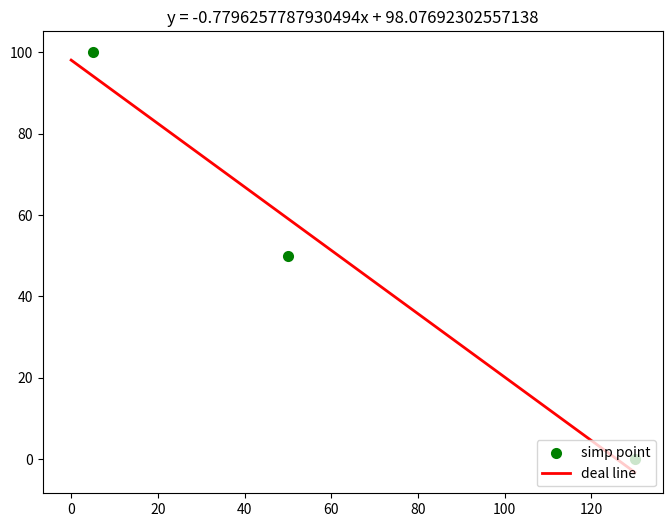

Recreate this plot in Python.
##最小二乘法
import numpy as np   ##科学计算库 
import scipy as sp   ##在numpy基础上实现的部分算法库
import matplotlib.pyplot as plt  ##绘图库
from scipy.optimize import leastsq  ##引入最小二乘法算法

'''
     设置样本数据，真实数据需要在这里处理
'''
##样本数据(Xi,Yi)，需要转换成数组(列表)形式
#Xi=np.array([5, 27.5, 50, 90, 110, 130])
#Yi=np.array([100,75, 50, 25, 12.5, 0])
#Xi=np.array([0, 0.5, 1.0, 2.0, 5.0, 10.0, 20.0, 50.0, 75.0, 99.8])
#Yi=np.array([0, 10.3, 20.2, 39.7, 98.8, 197.2, 393.9, 988.2, 1483.5, 1976.4])

Xi=np.array([5, 50, 130])
Yi=np.array([100, 50, 0])

'''
    设定拟合函数和偏差函数
    函数的形状确定过程：
    1.先画样本图像
    2.根据样本图像大致形状确定函数形式(直线、抛物线、正弦余弦等)
'''

##需要拟合的函数func :指定函数的形状
def func(p,x):
    k,b=p
    return k*x+b

##偏差函数：x,y都是列表:这里的x,y更上面的Xi,Yi中是一一对应的
def error(p,x,y):
    return func(p,x)-y

'''
    主要部分：附带部分说明
    1.leastsq函数的返回值tuple，第一个元素是求解结果，第二个是求解的代价值(个人理解)
    2.官网的原话（第二个值）：Value of the cost function at the solution
    3.实例：Para=>(array([ 0.61349535,  1.79409255]), 3)
    4.返回值元组中第一个值的数量跟需要求解的参数的数量一致
'''

#k,b的初始值，可以任意设定,经过几次试验，发现p0的值会影响cost的值：Para[1]
p0=[1,20]

#把error函数中除了p0以外的参数打包到args中(使用要求)
Para=leastsq(error,p0,args=(Xi,Yi))

#读取结果
k,b=Para[0]
print("k=",k,"b=",b)
print("cost："+str(Para[1]))
print("求解的拟合直线为:")
print("y="+str(round(k,2))+"x+"+str(round(b,2)))

'''
   绘图，看拟合效果.
   matplotlib默认不支持中文，label设置中文的话需要另行设置
   如果报错，改成英文就可以
'''

#画样本点
plt.figure(figsize=(8,6)) ##指定图像比例： 8：6
plt.scatter(Xi,Yi,color="green",label="simp point",linewidth=2) 

#画拟合直线
x=np.linspace(0,130,100) ##在0-15直接画100个连续点
y=k*x+b ##函数式
plt.plot(x,y,color="red",label="deal line",linewidth=2) 
plt.legend(loc='lower right') #绘制图例
plt.title("y = {}x + {}".format(k, b))
plt.show()